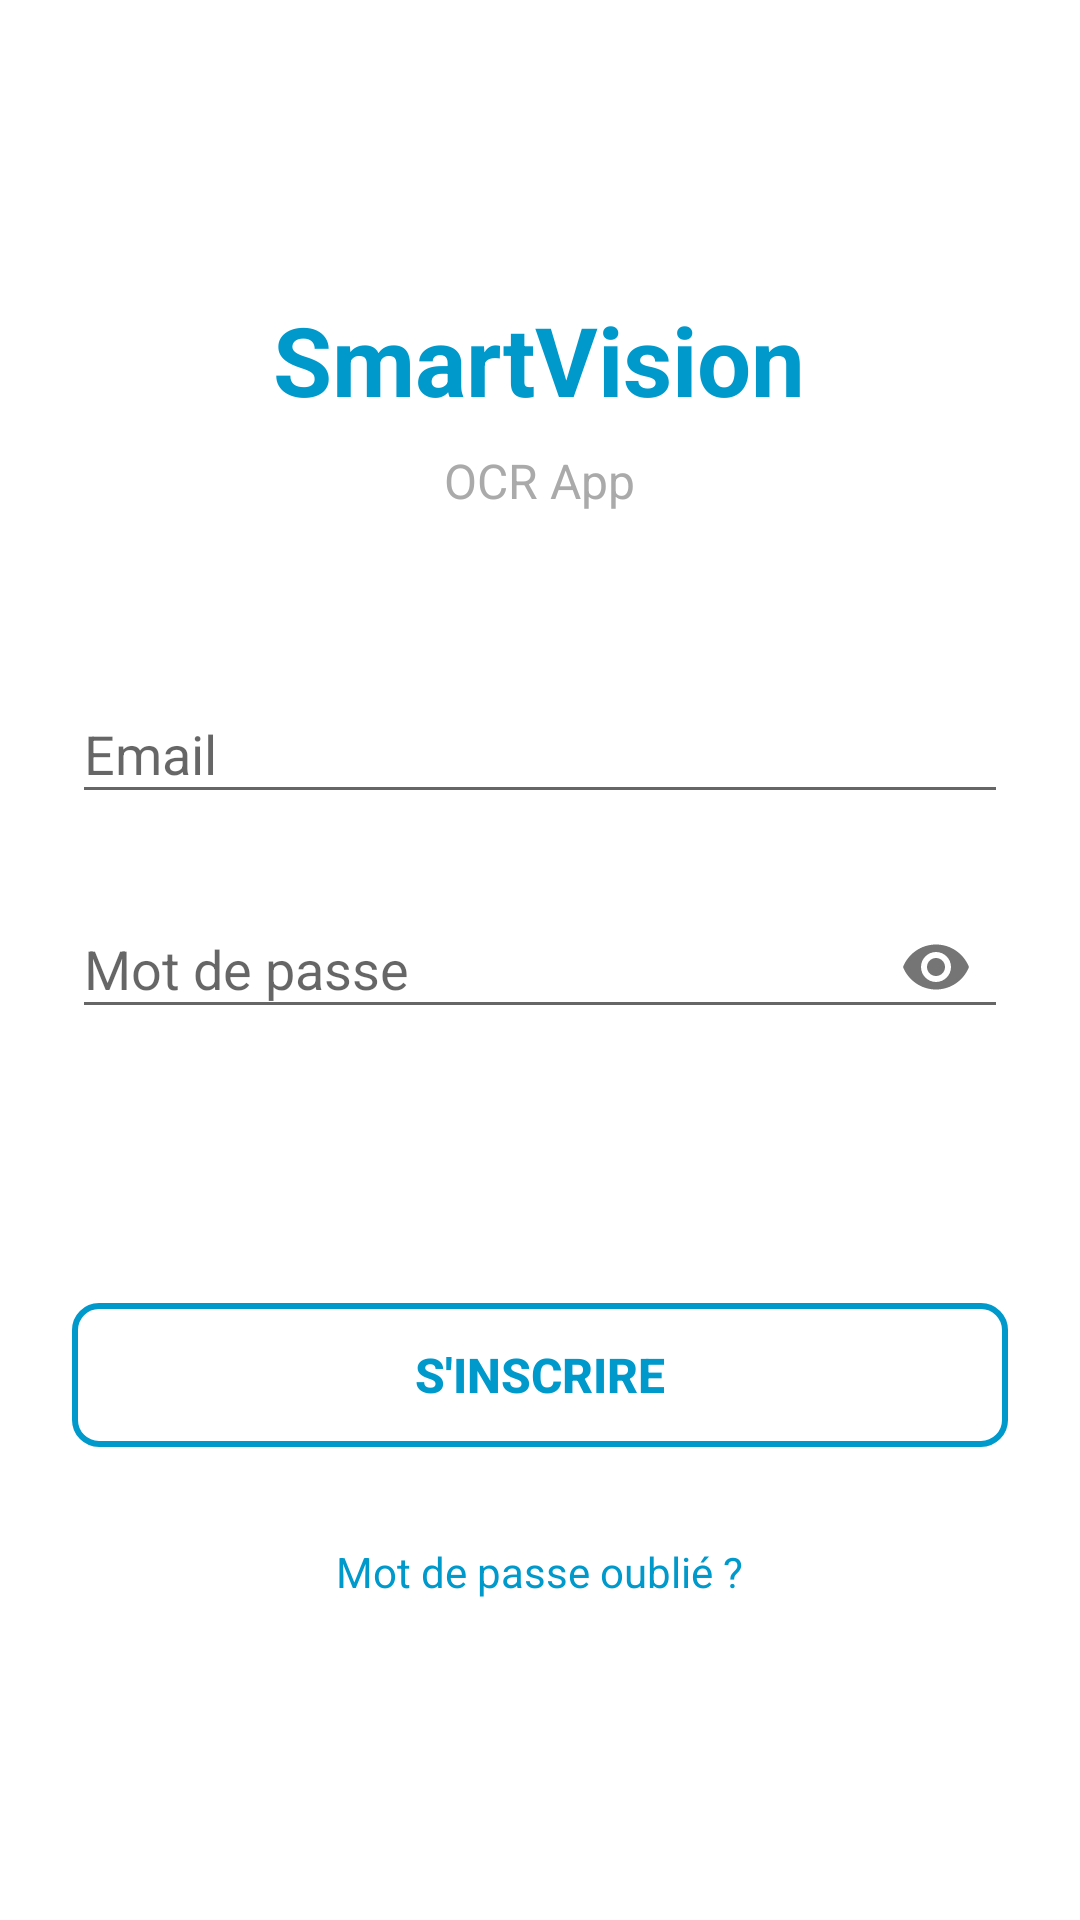

The Android layout XML behind this screen, and the referenced resources:
<!-- AndroidManifest.xml: application theme Theme.AppCompat.Light -->
<!-- res/layout/activity_main.xml -->
<?xml version="1.0" encoding="utf-8"?>
<ScrollView xmlns:android="http://schemas.android.com/apk/res/android"
    xmlns:app="http://schemas.android.com/apk/res-auto"
    xmlns:tools="http://schemas.android.com/tools"
    android:layout_width="match_parent"
    android:layout_height="match_parent"
    android:fillViewport="true"
    android:background="@android:color/white">

    <LinearLayout
        android:layout_width="match_parent"
        android:layout_height="wrap_content"
        android:orientation="vertical"
        android:padding="24dp"
        android:gravity="center">

        
        <TextView
            android:id="@+id/app_title"
            android:layout_width="wrap_content"
            android:layout_height="wrap_content"
            android:text="SmartVision"
            android:textSize="32sp"
            android:textStyle="bold"
            android:textColor="@android:color/holo_blue_dark"
            android:layout_marginBottom="8dp"
            android:gravity="center" />

        <TextView
            android:layout_width="wrap_content"
            android:layout_height="wrap_content"
            android:text="OCR App"
            android:textSize="16sp"
            android:textColor="@android:color/darker_gray"
            android:layout_marginBottom="48dp"
            android:gravity="center" />

        
        <com.google.android.material.textfield.TextInputLayout
            android:layout_width="match_parent"
            android:layout_height="wrap_content"
            android:layout_marginBottom="16dp"
            android:hint="Email"
            app:boxStrokeColor="@android:color/holo_blue_dark"
            app:hintTextColor="@android:color/holo_blue_dark">

            <com.google.android.material.textfield.TextInputEditText
                android:id="@+id/email_input"
                android:layout_width="match_parent"
                android:layout_height="wrap_content"
                android:inputType="textEmailAddress"
                android:maxLines="1" />

        </com.google.android.material.textfield.TextInputLayout>

        
        <com.google.android.material.textfield.TextInputLayout
            android:layout_width="match_parent"
            android:layout_height="wrap_content"
            android:layout_marginBottom="24dp"
            android:hint="Mot de passe"
            app:boxStrokeColor="@android:color/holo_blue_dark"
            app:hintTextColor="@android:color/holo_blue_dark"
            app:passwordToggleEnabled="true">

            <com.google.android.material.textfield.TextInputEditText
                android:id="@+id/password_input"
                android:layout_width="match_parent"
                android:layout_height="wrap_content"
                android:inputType="textPassword"
                android:maxLines="1" />

        </com.google.android.material.textfield.TextInputLayout>

        
        <Button
            android:id="@+id/login_button"
            android:layout_width="match_parent"
            android:layout_height="wrap_content"
            android:layout_marginBottom="16dp"
            android:background="@drawable/login_button_bg"
            android:text="Se connecter"
            android:textColor="@android:color/white"
            android:textSize="16sp"
            android:textStyle="bold"
            android:padding="12dp" />

        
        <Button
            android:id="@+id/register_button"
            android:layout_width="match_parent"
            android:layout_height="wrap_content"
            android:layout_marginBottom="24dp"
            android:background="@drawable/register_button_bg"
            android:text="S'inscrire"
            android:textColor="@android:color/holo_blue_dark"
            android:textSize="16sp"
            android:textStyle="bold"
            android:padding="12dp" />

        
        <TextView
            android:id="@+id/forgot_password"
            android:layout_width="wrap_content"
            android:layout_height="wrap_content"
            android:text="Mot de passe oublié ?"
            android:textColor="@android:color/holo_blue_dark"
            android:textSize="14sp"
            android:layout_gravity="center"
            android:clickable="true"
            android:focusable="true"
            android:background="?android:attr/selectableItemBackground"
            android:padding="8dp" />

        
        <TextView
            android:id="@+id/status_message"
            android:layout_width="match_parent"
            android:layout_height="wrap_content"
            android:layout_marginTop="24dp"
            android:text=""
            android:textColor="@android:color/holo_red_dark"
            android:textSize="14sp"
            android:gravity="center"
            android:visibility="gone" />

    </LinearLayout>

</ScrollView>
<!-- resources referenced by this layout -->
<resources>
  <!-- drawable register_button_bg (drawable) -->
  <?xml version="1.0" encoding="utf-8"?>
  <shape xmlns:android="http://schemas.android.com/apk/res/android"
      android:shape="rectangle">
      <corners android:radius="8dp" />
      <stroke
          android:width="2dp"
          android:color="@android:color/holo_blue_dark" />
      <solid android:color="@android:color/transparent" />
  </shape>
</resources>
